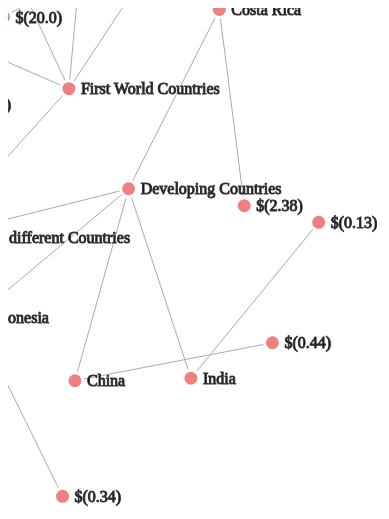
D3 v2 page, settled after 480 driven frames (8 s of simulated time); the page loaded 1 data file(s).



var width =1100,
    height = 600

var svg = d3.select("body").append("svg")
    .attr("width", width)
    .attr("height", height);

var force = d3.layout.force()
    .gravity(.015)
    .distance(200)
    .charge(-100)
    .size([width, height]);

d3.json("graph_1.json", function(json) {
  force
      .nodes(json.nodes)
      .links(json.links)
      .start();

  var link = svg.selectAll(".link")
      .data(json.links)
    .enter().append("line")
      .attr("class", "link")
    .style("stroke-width", function(d) { return Math.sqrt(d.weight); });

  var node = svg.selectAll(".node")
      .data(json.nodes)
    .enter().append("g")
      .attr("class", "node")
      .call(force.drag);

  node.append("circle")
      .attr("r","8");

  node.append("text")
      .attr("dx", 12)
      .attr("dy", ".35em")
      .text(function(d) { return d.name });

  force.on("tick", function() {
    link.attr("x1", function(d) { return d.source.x; })
        .attr("y1", function(d) { return d.source.y; })
        .attr("x2", function(d) { return d.target.x; })
        .attr("y2", function(d) { return d.target.y; });

    node.attr("transform", function(d) { return "translate(" + d.x + "," + d.y + ")"; });
  });
});



### data: graph_1.json
{
 "nodes": [
  {
   "name": "Wages in different Countries",
   "group": 1
  },
  {
   "name": "Developing Countries",
   "group": 2
  },
  {
   "name": "India",
   "group": 2
  },
  {
   "name": "China",
   "group": 3
  },
  {
   "name": "Indonesia",
   "group": 4
  },
  {
   "name": "Costa Rica",
   "group": 4
  },
  {
   "name": "$(0.34)",
   "group": 5
  },
  {
   "name": "$(2.38)",
   "group": 6
  },
  "... 11 more items"
 ],
 "links": [
  {
   "source": 2,
   "target": 1
  },
  {
   "source": 0,
   "target": 1
  },
  {
   "source": 3,
   "target": 1
  },
  {
   "source": 4,
   "target": 1
  },
  {
   "source": 5,
   "target": 1
  },
  {
   "source": 6,
   "target": 4
  },
  {
   "source": 7,
   "target": 5
  },
  {
   "source": 8,
   "target": 2
  },
  "... 10 more items"
 ]
}